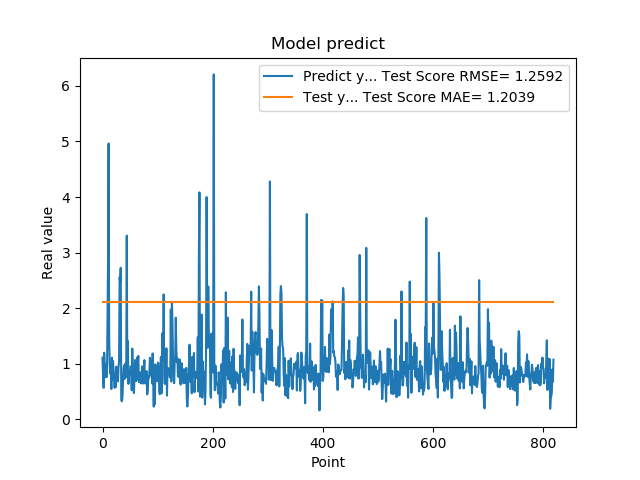

Values plotted in this chart, from the file beside it:
1.111775994300842507e+00, 2.105992590275210130e+00
7.566530108451843262e-01, 2.105992590306270174e+00
5.684260129928588867e-01, 2.105992590357650407e+00
1.201630949974060059e+00, 2.105992590260638231e+00
8.802530169486999512e-01, 2.105992590265428177e+00
8.531429767608642578e-01, 2.105992590376558837e+00
7.591750025749206543e-01, 2.105992590339145654e+00
1.005007982254028320e+00, 2.105992590307883994e+00
7.687720060348510742e-01, 2.105992590294673228e+00
1.740013241767883301e+00, 2.105992590330119985e+00
2.913533687591552734e+00, 2.105992590402677500e+00
4.963075160980224609e+00, 2.105992590529943254e+00
1.471215128898620605e+00, 2.105992590555860300e+00
1.000648975372314453e+00, 2.105992590556768018e+00
8.220189809799194336e-01, 2.105992590547187682e+00
9.362199902534482643e-01, 2.105992590376306595e+00
5.486897230148315430e-01, 2.105992590354070604e+00
1.111255049705505371e+00, 2.105992590420981081e+00
7.148039937019348145e-01, 2.105992590483857452e+00
1.052167057991027832e+00, 2.105992590462780978e+00
8.955980539321898304e-01, 2.105992590278185084e+00
7.769405245780944824e-01, 2.105992590359718086e+00
5.699509978294372559e-01, 2.105992590463033221e+00
8.244060277938842773e-01, 2.105992590527018926e+00
5.800840258598327637e-01, 2.105992590463335645e+00
9.488009810447691761e-01, 2.105992590306320800e+00
7.918390035629272461e-01, 2.105992590273193521e+00
6.937990188598632812e-01, 2.105992590328103375e+00
6.834830045700073242e-01, 2.105992590299665235e+00
9.433320164680479847e-01, 2.105992590261041464e+00
1.032713770866394043e+00, 2.105992590272134368e+00
2.556216001510620117e+00, 2.105992590329162084e+00
2.464895963668823242e+00, 2.105992590451133406e+00
2.728049993515014204e+00, 2.105992590534430775e+00
3.558506965637206476e-01, 2.105992590533573683e+00
3.262020051479339600e-01, 2.105992590517287155e+00
3.781589865684509277e-01, 2.105992590270067133e+00
6.306380033493041992e-01, 2.105992590148751287e+00
8.854129910469055176e-01, 2.105992590176433144e+00
9.743152856826782227e-01, 2.105992590291244415e+00
7.307389974594116211e-01, 2.105992590328153558e+00
9.521890282630921520e-01, 2.105992590335111991e+00
1.011654973030090332e+00, 2.105992590312270707e+00
7.643579840660095215e-01, 2.105992590360826977e+00
3.306220054626464844e+00, 2.105992590357499417e+00
7.543110251426696777e-01, 2.105992590475688875e+00
1.409499049186706321e+00, 2.105992590547288490e+00
6.401469707489013672e-01, 2.105992590495051164e+00
8.640019893646240234e-01, 2.105992590449872637e+00
8.469420075416564941e-01, 2.105992590340608039e+00
7.976629734039306641e-01, 2.105992590307228518e+00
9.555831551551821068e-01, 2.105992590308135792e+00
9.546210169792175293e-01, 2.105992590326691172e+00
5.251880288124084473e-01, 2.105992590351549509e+00
1.275226235389709695e+00, 2.105992590333700232e+00
8.355640172958374023e-01, 2.105992590312472323e+00
7.640249729156494141e-01, 2.105992590385130647e+00
4.752210080623626154e-01, 2.105992590322102842e+00
7.414129972457885742e-01, 2.105992590274201604e+00
1.069700956344604492e+00, 2.105992590241124951e+00
7.892770171165466309e-01, 2.105992590337986137e+00
... 759 more rows
